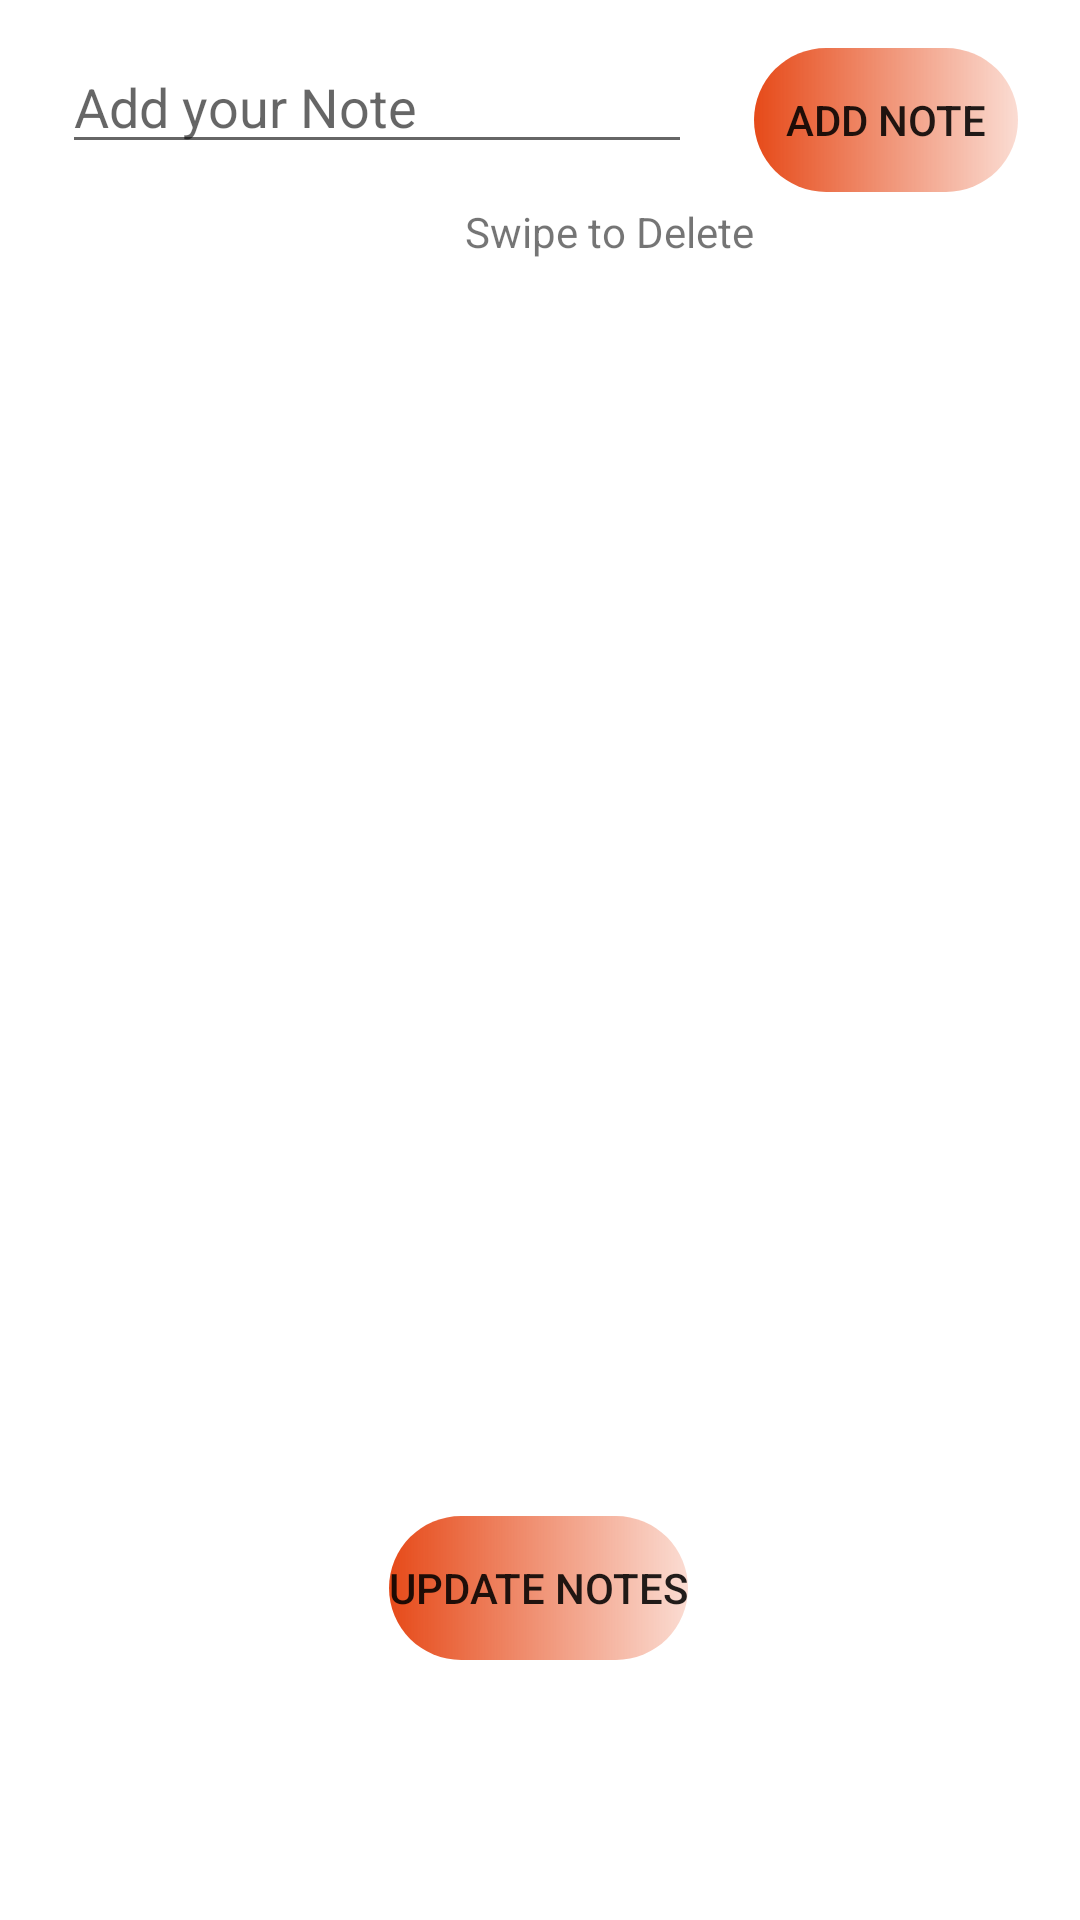

This screen was rendered from an Android layout file. Write that file and the resources it references.
<!-- AndroidManifest.xml: application theme Theme.TripPlannerPro -->
<!-- res/layout/fragment_update_notes.xml -->
<?xml version="1.0" encoding="utf-8"?>
<androidx.constraintlayout.widget.ConstraintLayout xmlns:android="http://schemas.android.com/apk/res/android"
    xmlns:app="http://schemas.android.com/apk/res-auto"
    xmlns:tools="http://schemas.android.com/tools"
    android:id="@+id/frameLayout3"
    android:layout_width="match_parent"
    android:layout_height="match_parent"
    tools:context=".view.UpdateNotesFragment">


    <Button
        android:id="@+id/btnAddUpdateNote"
        android:layout_width="wrap_content"
        android:layout_height="wrap_content"
        android:layout_marginTop="16dp"
        android:background="@drawable/btn_bg"
        android:text="@string/add_note"
        app:layout_constraintEnd_toEndOf="parent"
        app:layout_constraintHorizontal_bias="0.5"
        app:layout_constraintStart_toEndOf="@+id/etNoteUpdataText"
        app:layout_constraintTop_toTopOf="parent" />

    <EditText
        android:id="@+id/etNoteUpdataText"
        android:layout_width="wrap_content"
        android:layout_height="wrap_content"
        android:autofillHints=""
        android:ems="10"
        android:hint="@string/add_your_note"
        android:inputType="textPersonName"
        app:layout_constraintBottom_toTopOf="@+id/tvNotes"
        app:layout_constraintEnd_toStartOf="@+id/btnAddUpdateNote"
        app:layout_constraintHorizontal_bias="0.5"
        app:layout_constraintStart_toStartOf="parent"
        app:layout_constraintTop_toTopOf="parent" />

    <androidx.recyclerview.widget.RecyclerView
        android:id="@+id/rcvThisNotes"
        android:layout_width="397dp"
        android:layout_height="476dp"
        android:layout_marginTop="36dp"
        app:layout_constraintEnd_toEndOf="parent"
        app:layout_constraintHorizontal_bias="0.0"
        app:layout_constraintStart_toStartOf="parent"
        app:layout_constraintTop_toBottomOf="@+id/btnAddUpdateNote" />

    <Button
        android:id="@+id/btnSaveUpdataNotes"
        android:layout_width="wrap_content"
        android:layout_height="wrap_content"
        android:layout_marginBottom="60dp"
        android:background="@drawable/btn_bg"
        android:text="@string/update_notes"
        app:layout_constraintBottom_toBottomOf="parent"
        app:layout_constraintEnd_toEndOf="parent"
        app:layout_constraintHorizontal_bias="0.498"
        app:layout_constraintStart_toStartOf="parent"
        app:layout_constraintTop_toTopOf="@+id/rcvThisNotes"
        app:layout_constraintVertical_bias="0.938" />

    <TextView
        android:id="@+id/tvNotes"
        android:layout_width="wrap_content"
        android:layout_height="wrap_content"
        android:text="@string/swipe_to_delete"
        app:layout_constraintBottom_toTopOf="@+id/rcvThisNotes"
        app:layout_constraintEnd_toEndOf="parent"
        app:layout_constraintEnd_toStartOf="@+id/btnAddUpdateNote"
        app:layout_constraintHorizontal_bias="1.0"
        app:layout_constraintStart_toStartOf="parent"
        app:layout_constraintTop_toBottomOf="@+id/etNoteUpdataText" />

</androidx.constraintlayout.widget.ConstraintLayout>
<!-- resources referenced by this layout -->
<resources>
  <!-- drawable btn_bg (drawable-mdpi) -->
  <?xml version="1.0" encoding="utf-8"?>
  <shape
      xmlns:android="http://schemas.android.com/apk/res/android"
      >
      <corners android:radius="30dp"/>
      <gradient android:startColor="@color/dark_primary_color"
          android:endColor="#39EC6338"/>
  
  </shape>
  <string name="add_note">Add Note</string>
  <string name="add_your_note">Add your Note</string>
  <string name="swipe_to_delete">Swipe to Delete</string>
  <string name="update_notes">Update Notes</string>
  <style name="Theme.TripPlannerPro" parent="Theme.MaterialComponents.DayNight.NoActionBar">
          
          <item name="colorPrimary">@color/primary_color</item>
          <item name="colorPrimaryVariant">@color/dark_primary_color</item>
          <item name="colorOnPrimary">@color/white</item>
          
          <item name="colorSecondary">@color/light_primary_color</item>
          <item name="colorSecondaryVariant">@color/accent_color</item>
          <item name="colorOnSecondary">@color/black</item>
          
          <item name="android:statusBarColor" tools:targetApi="l">?attr/colorPrimaryVariant</item>
          
      </style>
  <color name="dark_primary_color">#E64A19</color>
  <color name="primary_color">#FF5722</color>
  <color name="white">#FFFFFFFF</color>
  <color name="light_primary_color">#FFCCBC</color>
  <color name="accent_color">#03A9F4</color>
  <color name="black">#FF000000</color>
</resources>
